Run: headless pygame with SDL's dummy video driver; simulated clock (each Clock.tick advances the game by its frame time, no real sleeping); random seed 0; keys injected as events and as key.get_pressed() state; no mouse input.
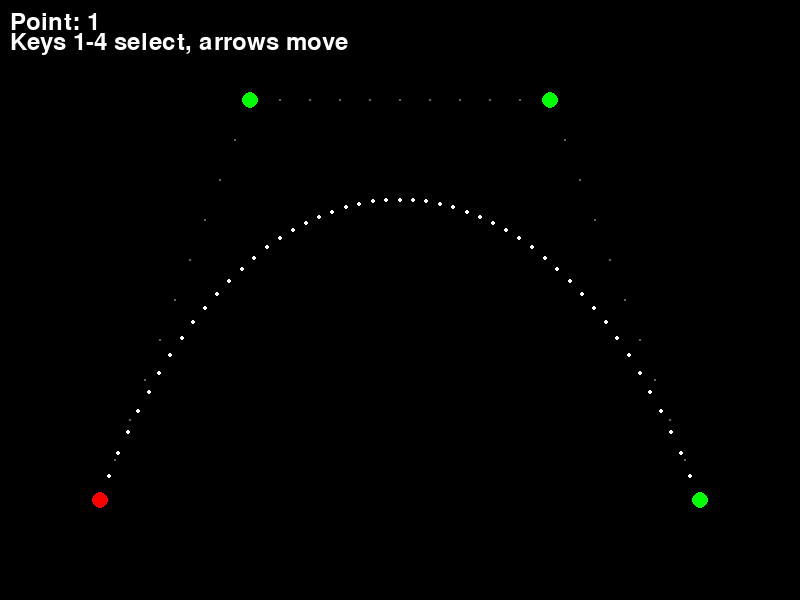
Frame 1 of 4 · flips 1–60 · no input
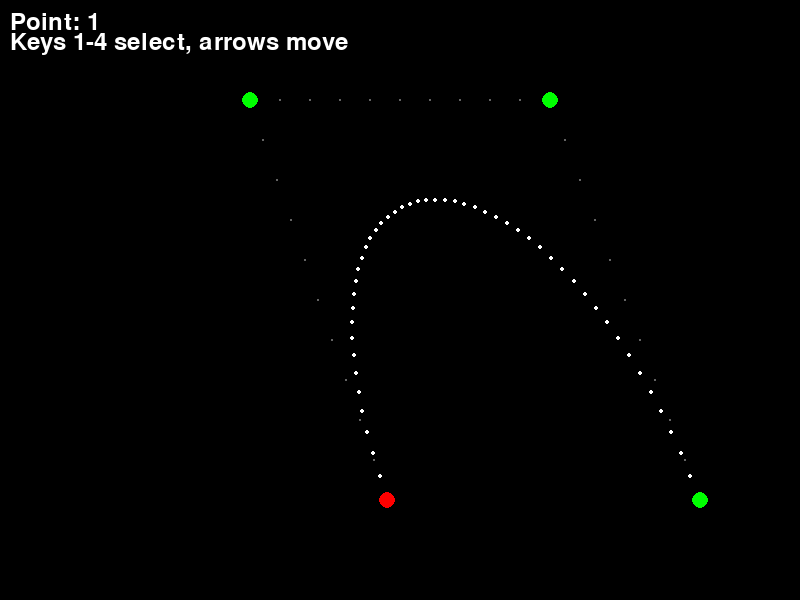
Frame 2 of 4 · flips 61–180 · tapped SPACE, RETURN · held RIGHT (→), D
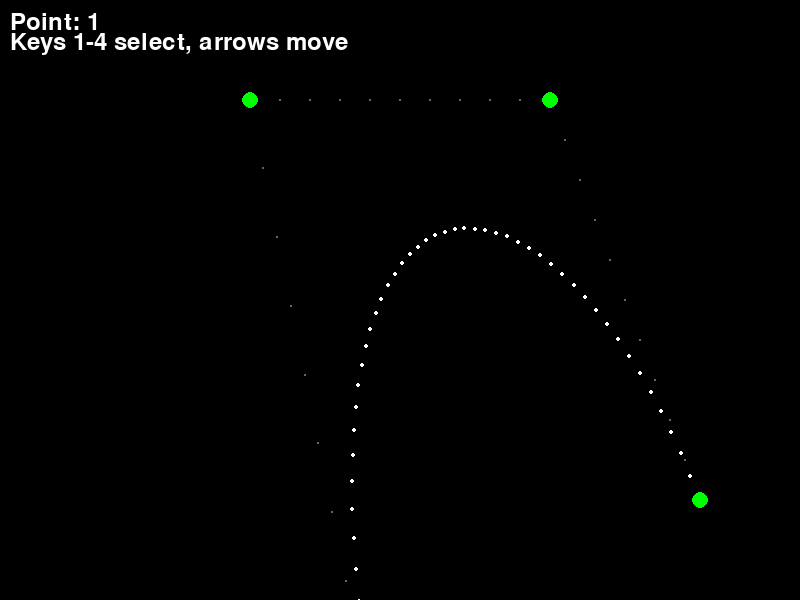
Frame 3 of 4 · flips 181–300 · held DOWN (↓), S
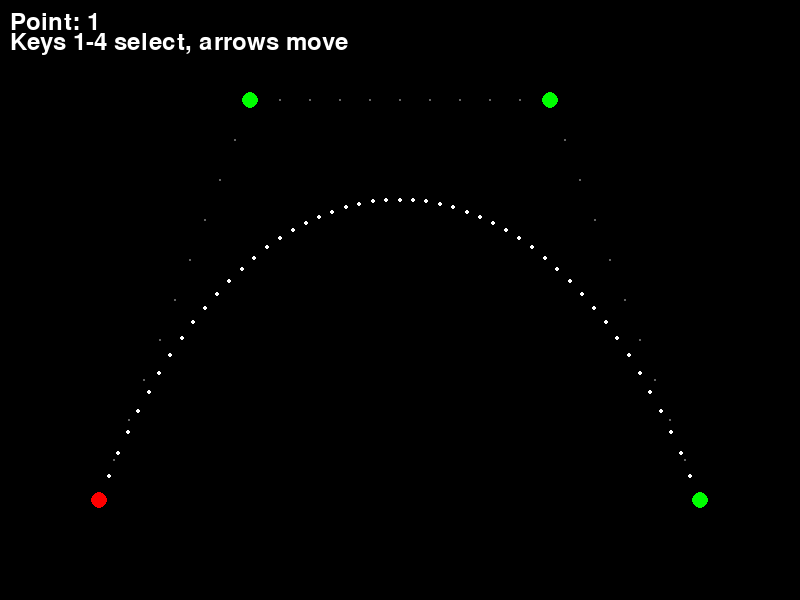
Frame 4 of 4 · flips 301–420 · held LEFT (←), A, UP (↑), W

The pygame program that drew these frames:

import pygame
import sys

pygame.init()
screen = pygame.display.set_mode((800, 600))
pygame.display.set_caption("Cubic Bezier Curve")
clock = pygame.time.Clock()
font = pygame.font.Font(None, 36)

cp_xs = [100.0, 250.0, 550.0, 700.0]
cp_ys = [500.0, 100.0, 100.0, 500.0]
selected = 0

running = True
while running:
    dt = clock.tick(60) / 1000.0

    for event in pygame.event.get():
        if event.type == pygame.QUIT:
            running = False
        if event.type == pygame.KEYDOWN:
            if event.key == pygame.K_1: selected = 0
            if event.key == pygame.K_2: selected = 1
            if event.key == pygame.K_3: selected = 2
            if event.key == pygame.K_4: selected = 3

    keys = pygame.key.get_pressed()
    if keys[pygame.K_LEFT]: cp_xs[selected] -= 150.0 * dt
    if keys[pygame.K_RIGHT]: cp_xs[selected] += 150.0 * dt
    if keys[pygame.K_UP]: cp_ys[selected] -= 150.0 * dt
    if keys[pygame.K_DOWN]: cp_ys[selected] += 150.0 * dt

    screen.fill((0, 0, 0))

    # Draw Bezier Curve
    for i in range(51):
        t = float(i) / 50.0
        u = 1.0 - t
        bx = u**3 * cp_xs[0] + 3.0 * u**2 * t * cp_xs[1] + 3.0 * u * t**2 * cp_xs[2] + t**3 * cp_xs[3]
        by = u**3 * cp_ys[0] + 3.0 * u**2 * t * cp_ys[1] + 3.0 * u * t**2 * cp_ys[2] + t**3 * cp_ys[3]
        pygame.draw.circle(screen, (255, 255, 255), (int(bx), int(by)), 2)

    # Draw Control Polygon
    for i in range(3):
        for j in range(10):
            lt = float(j) / 10.0
            lx = cp_xs[i] + (cp_xs[i + 1] - cp_xs[i]) * lt
            ly = cp_ys[i] + (cp_ys[i + 1] - cp_ys[i]) * lt
            pygame.draw.circle(screen, (100, 100, 100), (int(lx), int(ly)), 1)

    # Draw Control Points
    for i in range(4):
        color = (255, 0, 0) if i == selected else (0, 255, 0)
        pygame.draw.circle(screen, color, (int(cp_xs[i]), int(cp_ys[i])), 8)

    # UI
    text1 = font.render("Point: " + str(selected + 1), True, (255, 255, 255))
    text2 = font.render("Keys 1-4 select, arrows move", True, (255, 255, 255))
    screen.blit(text1, (10, 10))
    screen.blit(text2, (10, 30))

    pygame.display.flip()

pygame.quit()
sys.exit()
